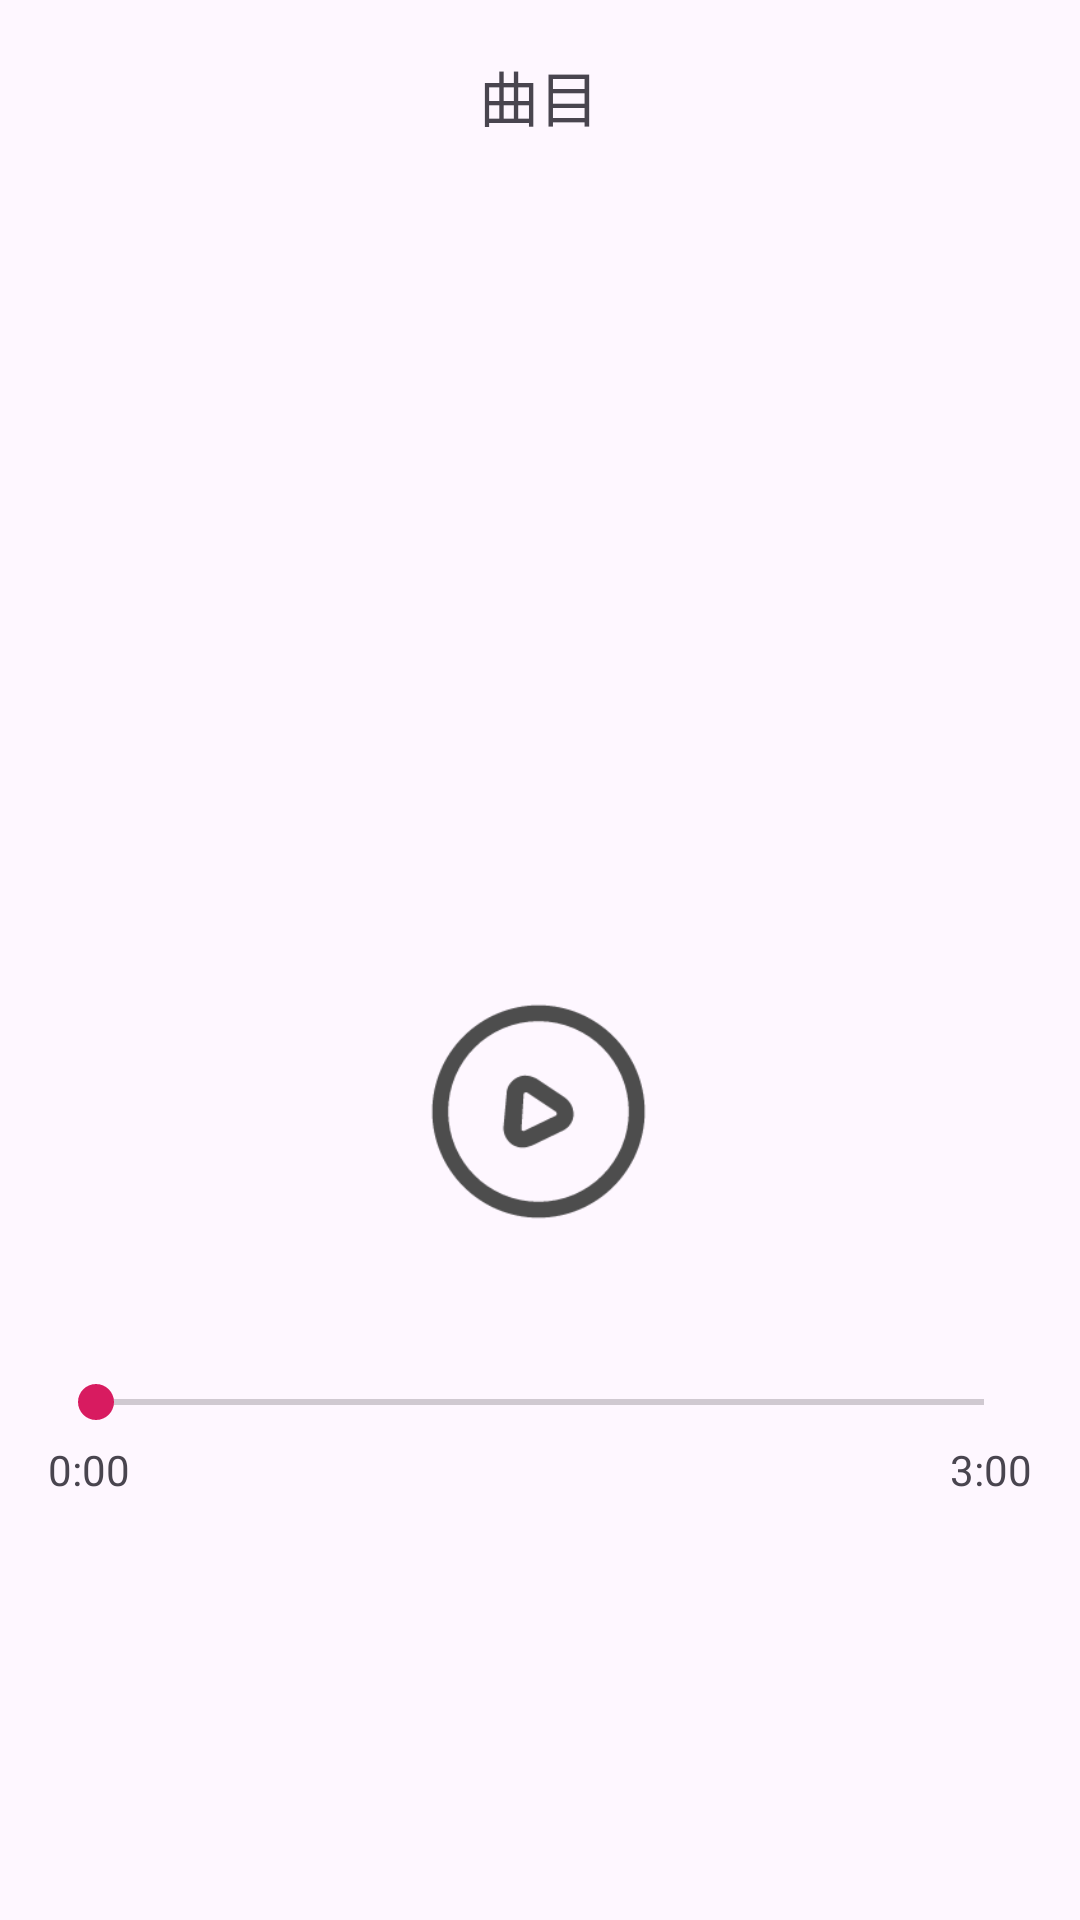

Reconstruct the res/layout file that produces this screen, plus the resources it refers to.
<!-- AndroidManifest.xml: application theme Theme.My1stApp -->
<!-- res/layout/activity_music_play.xml -->
<?xml version="1.0" encoding="utf-8"?>
<androidx.constraintlayout.widget.ConstraintLayout xmlns:android="http://schemas.android.com/apk/res/android"
    xmlns:app="http://schemas.android.com/apk/res-auto"
    xmlns:tools="http://schemas.android.com/tools"
    android:id="@+id/main"
    android:layout_width="match_parent"
    android:layout_height="match_parent"
    tools:context=".MusicPlayActivity">

    <TextView
        android:id="@+id/musicPlay_musicName"
        android:layout_width="234dp"
        android:layout_height="32dp"
        android:layout_marginTop="16dp"
        android:gravity="center"
        android:text="曲目"
        android:textSize="20sp"
        app:layout_constraintEnd_toEndOf="parent"
        app:layout_constraintHorizontal_bias="0.497"
        app:layout_constraintStart_toStartOf="parent"
        app:layout_constraintTop_toTopOf="parent" />

    <ImageView
        android:id="@+id/musicPlay_pic"
        android:layout_width="200dp"
        android:layout_height="200dp"
        android:layout_marginTop="48dp"
        app:layout_constraintEnd_toEndOf="parent"
        app:layout_constraintHorizontal_bias="0.497"
        app:layout_constraintStart_toStartOf="parent"
        app:layout_constraintTop_toBottomOf="@+id/musicPlay_musicName" />

    <ImageButton
        android:id="@+id/musicPlay_play"
        android:layout_width="88dp"
        android:layout_height="85dp"
        android:layout_marginTop="32dp"
        android:adjustViewBounds="true"
        android:background="@color/colorTranspanrement"
        android:scaleType="centerInside"
        android:src="@drawable/bofang"
        android:contentDescription="@string/play_button_description"
        app:layout_constraintEnd_toEndOf="parent"
        app:layout_constraintHorizontal_bias="0.498"
        app:layout_constraintStart_toStartOf="parent"
        app:layout_constraintTop_toBottomOf="@+id/musicPlay_pic" />
    <ImageButton
        android:id="@+id/musicPlay_pause"
        android:layout_width="88dp"
        android:layout_height="85dp"
        android:layout_marginTop="32dp"
        android:adjustViewBounds="true"
        android:src="@drawable/pause"
        android:background="@color/colorTranspanrement"
        android:scaleType="centerInside"
        app:layout_constraintEnd_toEndOf="parent"
        app:layout_constraintHorizontal_bias="0.498"
        app:layout_constraintStart_toStartOf="parent"
        app:layout_constraintTop_toBottomOf="@+id/musicPlay_pic"
        android:visibility="invisible"/>

    <SeekBar
        android:id="@+id/musicPlay_progress"
        android:layout_width="0dp"
        android:layout_height="wrap_content"
        android:layout_marginStart="16dp"
        android:layout_marginTop="28dp"
        android:layout_marginEnd="16dp"
        app:layout_constraintBottom_toBottomOf="parent"
        app:layout_constraintEnd_toEndOf="parent"
        app:layout_constraintHorizontal_bias="0.0"
        app:layout_constraintStart_toStartOf="parent"
        app:layout_constraintTop_toBottomOf="@+id/musicPlay_play"
        app:layout_constraintVertical_bias="0.095" />

    <TextView
        android:id="@+id/musicPlay_currentTime"
        android:layout_width="wrap_content"
        android:layout_height="wrap_content"
        android:layout_marginStart="16dp"
        android:layout_marginTop="4dp"
        android:text="0:00"
        app:layout_constraintStart_toStartOf="parent"
        app:layout_constraintTop_toBottomOf="@+id/musicPlay_progress" />

    <TextView
        android:id="@+id/musicPlay_totalTime"
        android:layout_width="wrap_content"
        android:layout_height="wrap_content"
        android:layout_marginTop="4dp"
        android:layout_marginEnd="16dp"
        android:text="3:00"
        app:layout_constraintEnd_toEndOf="parent"
        app:layout_constraintTop_toBottomOf="@+id/musicPlay_progress" />


</androidx.constraintlayout.widget.ConstraintLayout>
<!-- resources referenced by this layout -->
<resources>
  <color name="colorTranspanrement">#00000000</color>
  <!-- drawable bofang: png bitmap (drawable, 5932 bytes) -->
  <string name="play_button_description">播放</string>
  <style name="Theme.My1stApp" parent="Base.Theme.My1stApp" />
  <style name="Base.Theme.My1stApp" parent="Theme.Material3.DayNight">
          
          <item name="colorPrimary">@color/colorPrimary</item>
          <item name="colorPrimaryDark">@color/colorPrimaryDark</item>
          <item name="colorAccent">@color/colorAccent</item>
      </style>
  <color name="colorPrimary">#4a70d9</color>
  <color name="colorPrimaryDark">#2b4096</color>
  <color name="colorAccent">#D81B60</color>
</resources>
